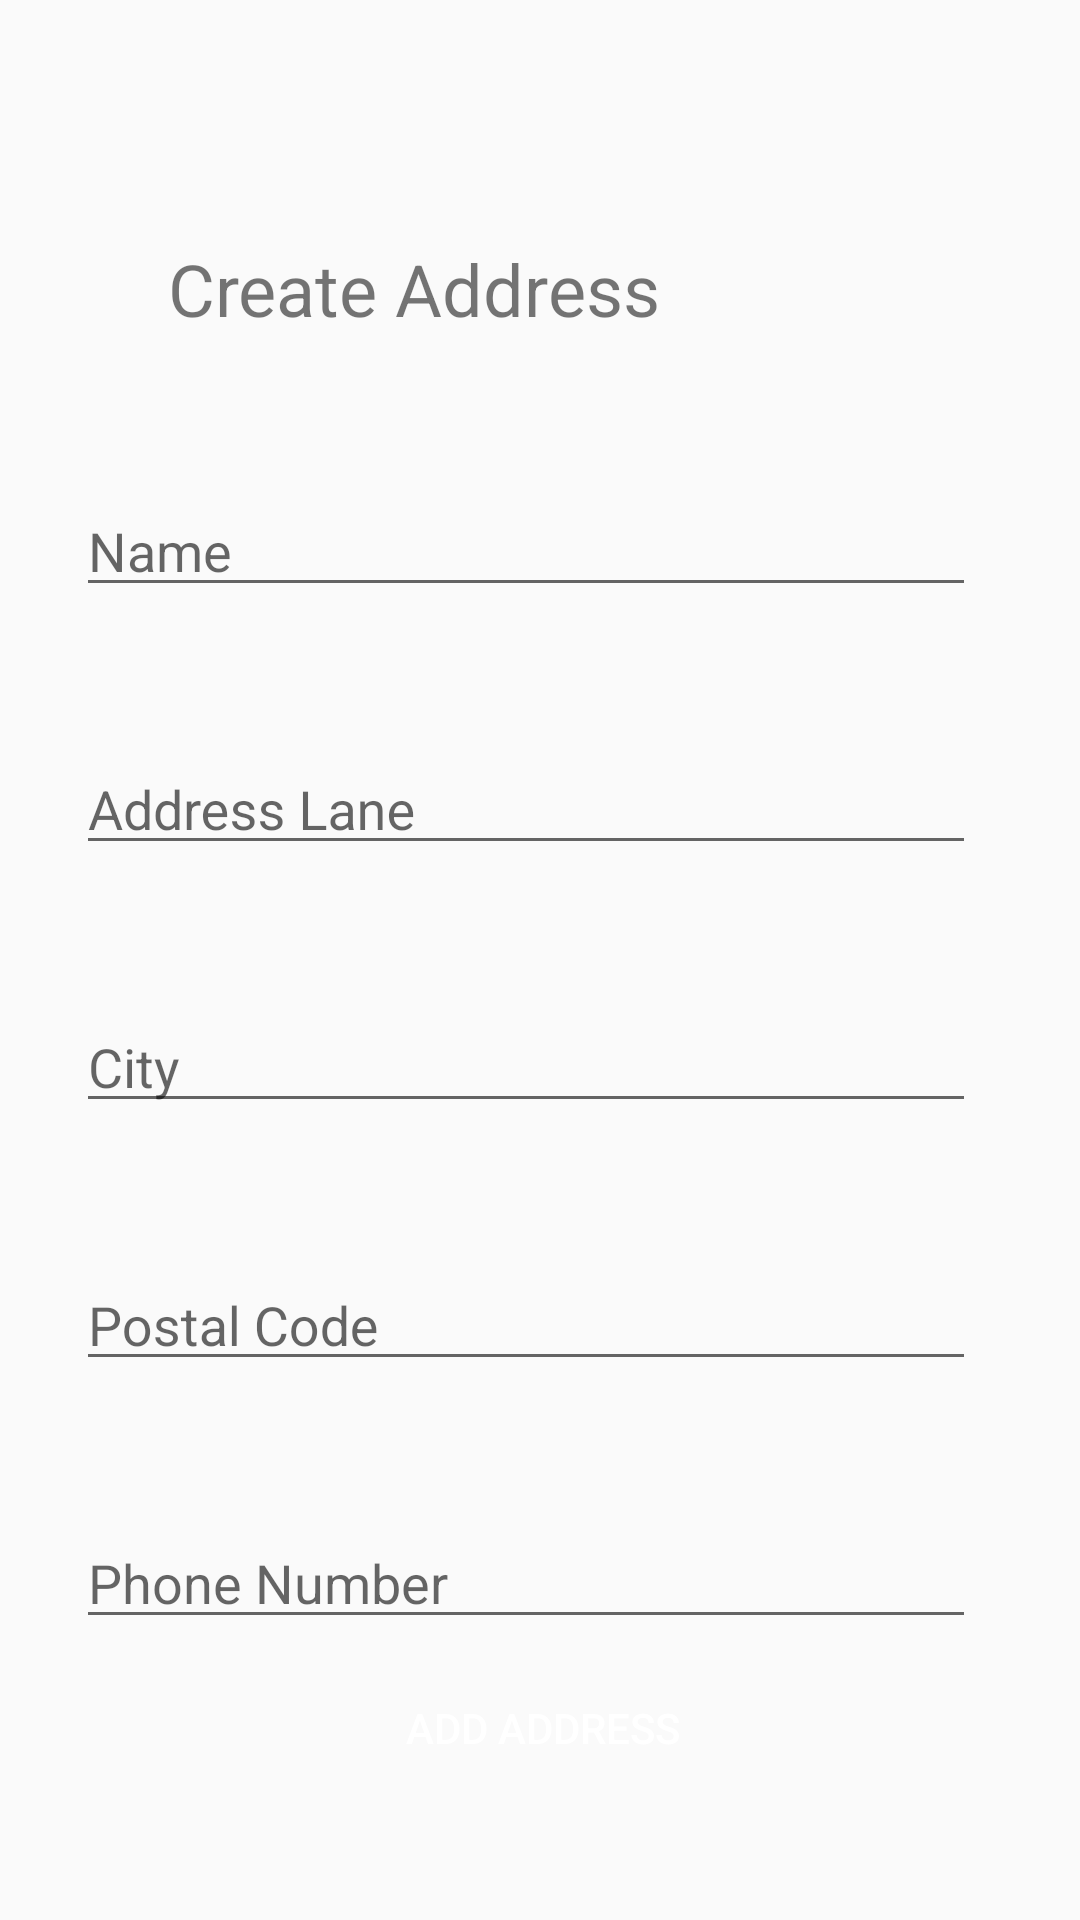

The Android layout XML behind this screen, and the referenced resources:
<!-- AndroidManifest.xml: application theme AppTheme -->
<!-- res/layout/activity_add_address.xml -->
<?xml version="1.0" encoding="utf-8"?>
<androidx.constraintlayout.widget.ConstraintLayout xmlns:android="http://schemas.android.com/apk/res/android"
    xmlns:app="http://schemas.android.com/apk/res-auto"
    xmlns:tools="http://schemas.android.com/tools"
    android:id="@+id/main"
    android:layout_width="match_parent"
    android:layout_height="match_parent"
    tools:context=".activities.AddAddressActivity">

    <TextView
        android:id="@+id/textView8"
        android:layout_width="wrap_content"
        android:layout_height="wrap_content"
        android:layout_marginStart="56dp"
        android:layout_marginTop="80dp"
        android:text="Create Address"
        android:textSize="24sp"
        app:layout_constraintStart_toStartOf="parent"
        app:layout_constraintTop_toTopOf="parent" />

    <com.google.android.material.textfield.TextInputLayout
        android:id="@+id/textInputLayout3"
        android:layout_width="300dp"
        android:layout_height="50dp"
        android:layout_marginTop="40dp"
        app:layout_constraintEnd_toEndOf="parent"
        app:layout_constraintHorizontal_bias="0.424"
        app:layout_constraintStart_toStartOf="parent"
        android:hint="Name"
        app:layout_constraintTop_toBottomOf="@+id/textView8">

        <EditText
            android:id="@+id/ad_name"
            android:layout_width="match_parent"
            android:layout_height="match_parent"
            android:inputType="text"
            tools:ignore="TouchTargetSizeCheck" />

    </com.google.android.material.textfield.TextInputLayout>

    <com.google.android.material.textfield.TextInputLayout
        android:id="@+id/textInputLayout4"
        android:layout_width="300dp"
        android:layout_height="50dp"
        android:layout_marginTop="36dp"
        app:layout_constraintEnd_toEndOf="parent"
        app:layout_constraintHorizontal_bias="0.424"
        app:layout_constraintStart_toStartOf="parent"
        android:hint="Address Lane"
        app:layout_constraintTop_toBottomOf="@+id/textInputLayout3">

        <EditText
            android:id="@+id/ad_address"
            android:layout_width="match_parent"
            android:layout_height="match_parent"
            android:inputType="text"
            tools:ignore="TouchTargetSizeCheck" />
    </com.google.android.material.textfield.TextInputLayout>
    <com.google.android.material.textfield.TextInputLayout
        android:id="@+id/textInputLayout5"
        android:layout_width="300dp"
        android:layout_height="50dp"
        android:layout_marginTop="36dp"
        app:layout_constraintEnd_toEndOf="parent"
        app:layout_constraintHorizontal_bias="0.424"
        android:hint="City"
        app:layout_constraintStart_toStartOf="parent"
        app:layout_constraintTop_toBottomOf="@+id/textInputLayout4">

        <EditText
            android:id="@+id/ad_city"
            android:layout_width="match_parent"
            android:layout_height="match_parent"
            android:inputType="text"
            tools:ignore="TouchTargetSizeCheck" />

    </com.google.android.material.textfield.TextInputLayout>

    <com.google.android.material.textfield.TextInputLayout
        android:id="@+id/textInputLayout6"
        android:layout_width="300dp"
        android:layout_height="50dp"
        android:layout_marginTop="36dp"
        app:layout_constraintEnd_toEndOf="parent"
        app:layout_constraintHorizontal_bias="0.424"
        app:layout_constraintStart_toStartOf="parent"
        android:hint="Postal Code"
        app:layout_constraintTop_toBottomOf="@+id/textInputLayout5">

        <EditText
            android:id="@+id/ad_code"
            android:layout_width="match_parent"
            android:layout_height="match_parent"
            android:inputType="number"
            tools:ignore="TouchTargetSizeCheck" />
    </com.google.android.material.textfield.TextInputLayout>

    <com.google.android.material.textfield.TextInputLayout
        android:layout_width="300dp"
        android:layout_height="50dp"
        android:layout_marginTop="36dp"
        app:layout_constraintEnd_toEndOf="parent"
        app:layout_constraintHorizontal_bias="0.424"
        android:hint="Phone Number"
        app:layout_constraintStart_toStartOf="parent"
        app:layout_constraintTop_toBottomOf="@+id/textInputLayout6">

        <EditText
            android:id="@+id/ad_phone"
            android:layout_width="match_parent"
            android:layout_height="match_parent"
            android:inputType="number"
            tools:ignore="TouchTargetSizeCheck" />
    </com.google.android.material.textfield.TextInputLayout>

    <Button
        android:id="@+id/ad_add_address"
        android:layout_width="wrap_content"
        android:layout_height="wrap_content"
        android:layout_marginBottom="40dp"
        android:background="@drawable/login_btn_bg"
        android:text="Add Address"
        android:textColor="@android:color/white"
        app:layout_constraintBottom_toBottomOf="parent"
        app:layout_constraintEnd_toEndOf="parent"
        app:layout_constraintHorizontal_bias="0.504"
        app:layout_constraintStart_toStartOf="parent" />




</androidx.constraintlayout.widget.ConstraintLayout>
<!-- resources referenced by this layout -->
<resources>
  <style name="AppTheme" parent="Theme.AppCompat.Light.NoActionBar">
          <item name="colorPrimary">@color/colorPrimary</item>
      </style>
  <color name="colorPrimary">#667EEA</color>
</resources>
